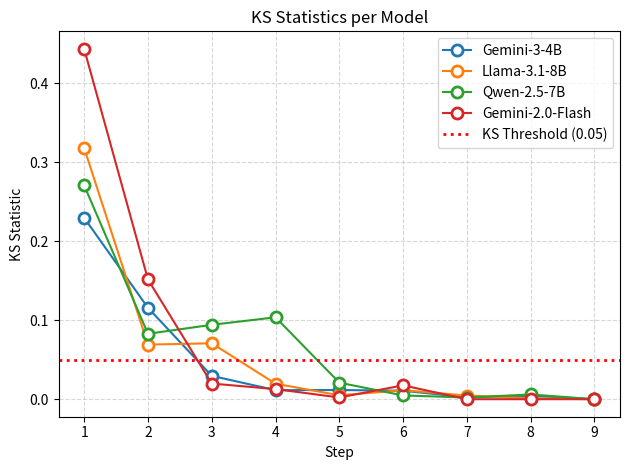

This figure's Python source:
from typing import Dict, List, Optional, Union
from pathlib import Path
import os
import matplotlib.pyplot as plt


def plot_ks_statistics(
    ks_stats: Dict[str, List[Optional[float]]],
    round_number: int,
    title: str = "KS Statistics per Model",
    xlabel: str = "Step",
    ylabel: str = "KS Statistic",
    ks_threshold: Optional[float] = None,
    output_dir: Union[str, Path] = None,
) -> None:
    """Plot KS statistics for multiple models.

    Args:
        ks_stats (Dict[str, List[Optional[float]]]): Dictionary mapping model
            names to lists of KS statistics (may include None).
        round_number (int): Total number of rounds. Number of KS values is
            round_number - 1.
        title (str): Plot title.
        xlabel (str): X-axis label.
        ylabel (str): Y-axis label.
        ks_threshold (Optional[float]): If provided, plot a horizontal dotted
            line at this KS statistic value.
        output_dir (Optional[str]): If provided, save the plot to this directory
            as 'ks_statistics.png'.
    """
    ks_length = round_number - 1
    for model, stats in ks_stats.items():
        # Drop None values and truncate to ks_length
        processed_stats = [v for v in stats[:ks_length] if v is not None]
        if len(processed_stats) < ks_length:
            # Pad with None values to maintain length
            processed_stats += [0] * (ks_length - len(processed_stats))
        steps = list(range(1, len(processed_stats) + 1))
        plt.plot(
            steps,
            processed_stats,
            marker="o",
            markersize=8,
            markerfacecolor="white",
            markeredgewidth=2,
            label=model,
        )
    if ks_threshold is not None:
        plt.axhline(
            y=ks_threshold,
            color="red",
            linestyle=":",
            linewidth=2,
            label=f"KS Threshold ({ks_threshold})",
        )
    plt.title(title)
    plt.xlabel(xlabel)
    plt.ylabel(ylabel)
    plt.legend()
    plt.grid(True, linestyle="--", alpha=0.5)
    plt.tight_layout()
    if output_dir:
        os.makedirs(output_dir, exist_ok=True)
        output_path = os.path.join(output_dir, "ks_statistics.png")
        plt.savefig(output_path, dpi=300)
        print(f"Plot saved to {output_path}")
    else:
        plt.show()
    plt.show()


ks_statistics = {
    "Gemini-3-4B": [
        None,
        0.22978441326446353,
        0.11579178399431678,
        0.029569579965277093,
        0.011493089039854687,
        0.01161738764989012,
        0.010739827910453859,
        0.002339416317065912,
        0.004208931014599349,
    ],
    "Llama-3.1-8B": [
        None,
        0.3181776925443285,
        0.06914372795603801,
        0.07086884856631592,
        0.019606787139315074,
        0.004945623976721769,
        0.011342752108941256,
        0.004687371292200371,
        0.0011140937991934163,
        0.0025667777881736575,
    ],
    "Qwen-2.5-7B": [
        None,
        0.2708753979600419,
        0.08288505667739576,
        0.09426162674299127,
        0.1037408001591767,
        0.02093793300903518,
        0.004784418519818756,
        0.0021170985854290225,
        0.00598787202403106,
    ],
    "Gemini-2.0-Flash": [
        None,
        0.44385260804387594,
        0.15176702053522456,
        0.019825680749759017,
        0.01277788586126316,
        0.0021719363575622153,
        0.017549209995945864,
    ],
}
plot_ks_statistics(ks_statistics, round_number=10, ks_threshold=0.05, output_dir="plots")
